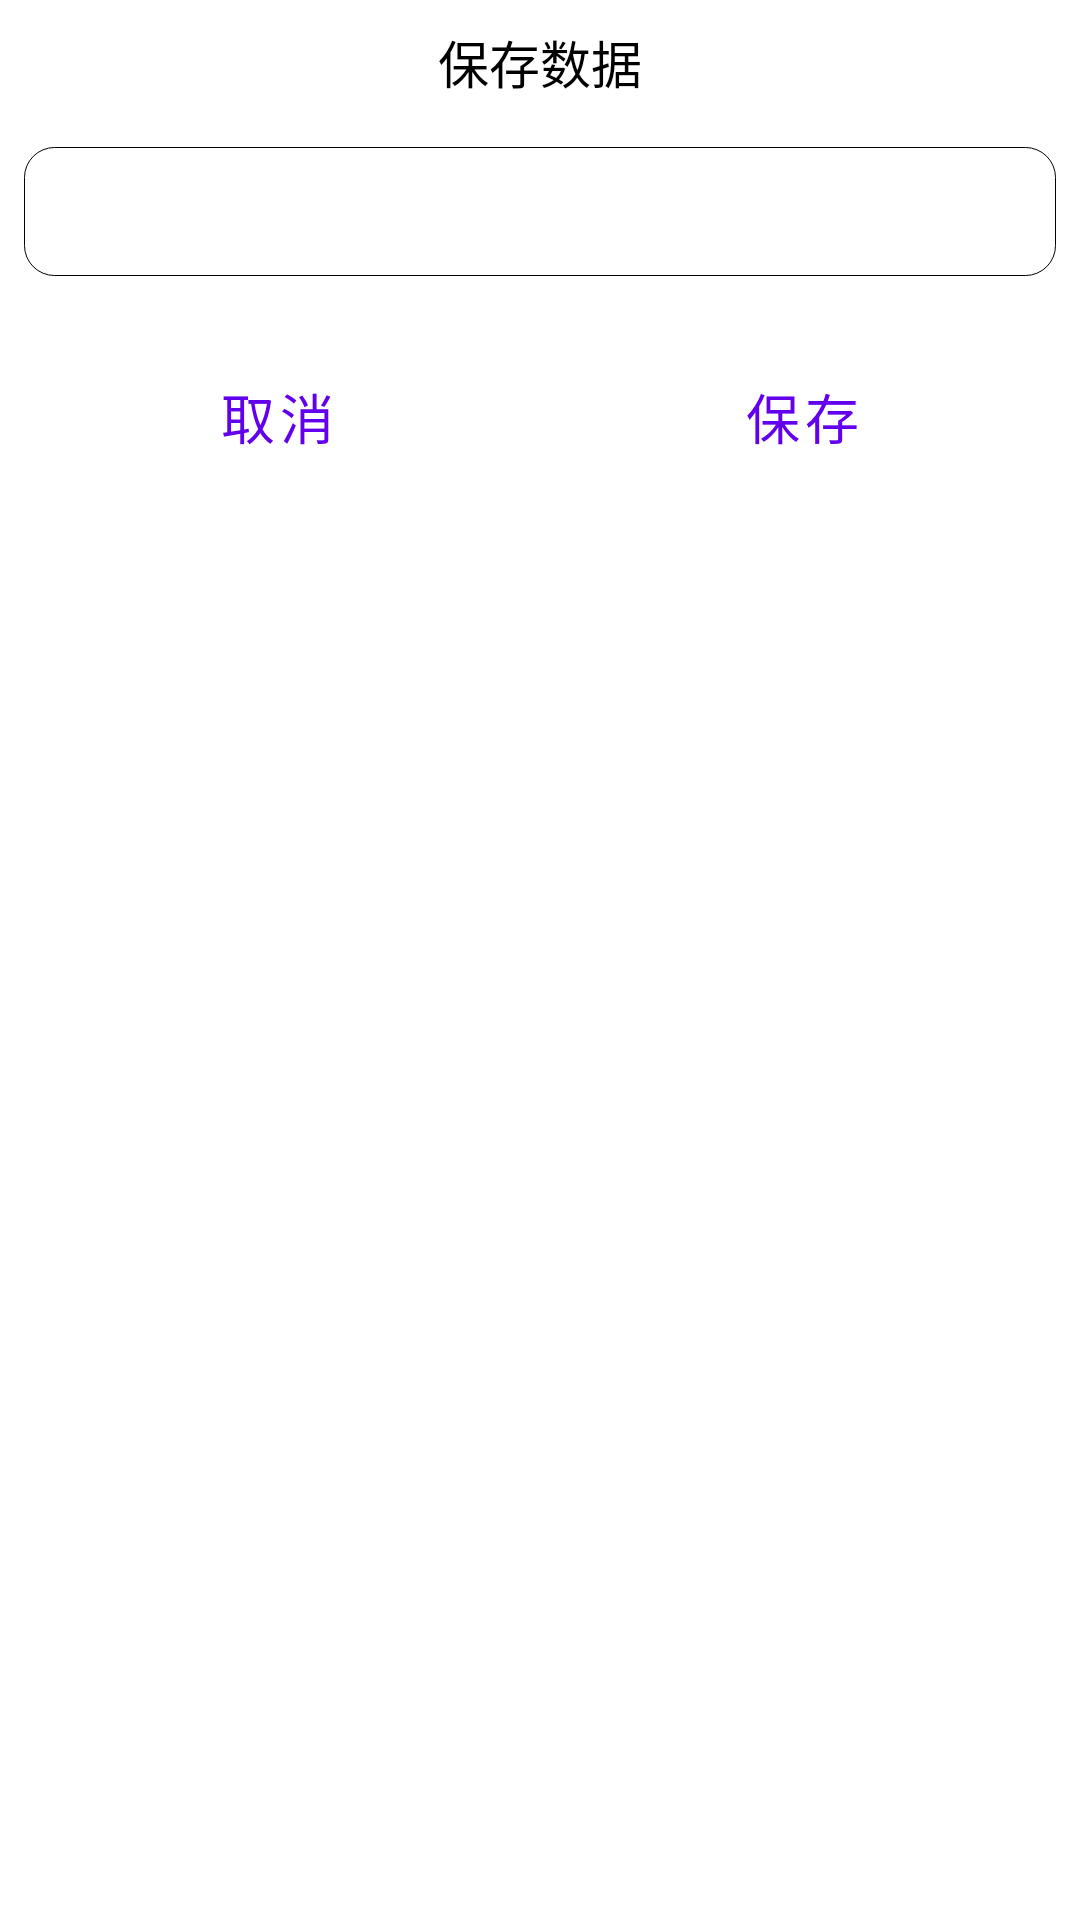

Produce the Android XML layout that renders to this screen, including the resource entries it uses.
<!-- AndroidManifest.xml: fallback theme Theme.MaterialComponents.DayNight.NoActionBar -->
<!-- res/layout/common_edittext.xml -->
<?xml version="1.0" encoding="utf-8"?>
<LinearLayout
        xmlns:android="http://schemas.android.com/apk/res/android"
        android:layout_width="match_parent"
        android:layout_height="match_parent"
        android:orientation="vertical"
        >

    <TextView
            android:id="@+id/common_edittext_title"
            android:textColor="@color/text_color"
            android:padding="8dp"
            android:gravity="center"
            android:text="保存数据"
            android:textSize="17sp"
            android:layout_width="match_parent"
            android:layout_height="wrap_content"
            />

    <include layout="@layout/base_edit_text"/>

    <include layout="@layout/base_2button"/>
</LinearLayout>
<!-- res/layout/base_edit_text.xml (included above) -->
<?xml version="1.0" encoding="utf-8"?>
<LinearLayout
        xmlns:android="http://schemas.android.com/apk/res/android"
        xmlns:tools="http://schemas.android.com/tools"
        android:layout_width="match_parent"
        android:layout_height="wrap_content"
        android:gravity="center_horizontal"
        >

    <EditText
            android:id="@+id/base_editText"
            android:layout_marginTop="8dp"
            android:layout_marginStart="8dp"
            android:layout_marginEnd="8dp"
            android:layout_marginBottom="8dp"
            android:gravity="center_vertical"
            android:textSize="20sp"
            android:background="@drawable/edittext_shape"
            android:layout_width="match_parent"
            android:layout_height="wrap_content"
            android:autofillHints=""
            tools:ignore="LabelFor,TextFields"
            />
</LinearLayout>
<!-- res/layout/base_2button.xml (included above) -->
<?xml version="1.0" encoding="utf-8"?>
<LinearLayout
        xmlns:android="http://schemas.android.com/apk/res/android"
        android:layout_width="match_parent"
        android:layout_height="wrap_content"
        android:orientation="horizontal"
        android:paddingTop="5dp"
        android:layout_margin="5dp"
        >

    <Button
            android:id="@+id/button2_close"
            android:layout_width="wrap_content"
            android:layout_height="wrap_content"
            android:background="@drawable/base_layout_card"
            android:text="@string/button_close"
            android:textSize="18sp"
            android:paddingTop="10dp"
            android:paddingBottom="10dp"
            android:layout_margin="5dp"
            android:layout_weight="1"
            style="?android:attr/buttonBarButtonStyle"
            />

    <Button
            android:id="@+id/button2_yes"
            android:layout_width="wrap_content"
            android:layout_height="wrap_content"
            android:text="@string/button_yes_sava"
            android:paddingTop="10dp"
            android:paddingBottom="10dp"
            android:textSize="18sp"
            android:background="@drawable/base_layout_card"
            android:layout_margin="5dp"
            android:layout_weight="1"
            style="?android:attr/buttonBarButtonStyle"
            />
</LinearLayout>
<!-- resources referenced by this layout -->
<resources>
  <color name="text_color">#000000</color>
  <!-- drawable base_layout_card (drawable) -->
  <?xml version="1.0" encoding="utf-8"?>
  <shape
          xmlns:android="http://schemas.android.com/apk/res/android"
          >
      
      
      <corners
              android:radius="10dp"/>
  
      
      <stroke
              android:width="1dp"
              android:color="#E6a1a3a6"
              />
      
      <padding
              android:left="0dp"
              android:right="0dp"
              android:top="0dp"
              android:bottom="0dp"
              />
  </shape>
  <!-- drawable edittext_shape (drawable) -->
  <?xml version="1.0" encoding="utf-8"?>
  <shape
          xmlns:android="http://schemas.android.com/apk/res/android"
          >
      
      
      <corners
              android:radius="10dp"/>
      
      <solid android:color="#80FFFFFF"/>
      
      <stroke
              android:width="1px"
              android:color="@color/black"
              />
      
      <padding
              android:left="8dp"
              android:right="8dp"
              android:top="8dp"
              android:bottom="8dp"
              />
  </shape>
  <string name="button_close">取消</string>
  <string name="button_yes_sava">保存</string>
  <color name="black">#FF000000</color>
</resources>
